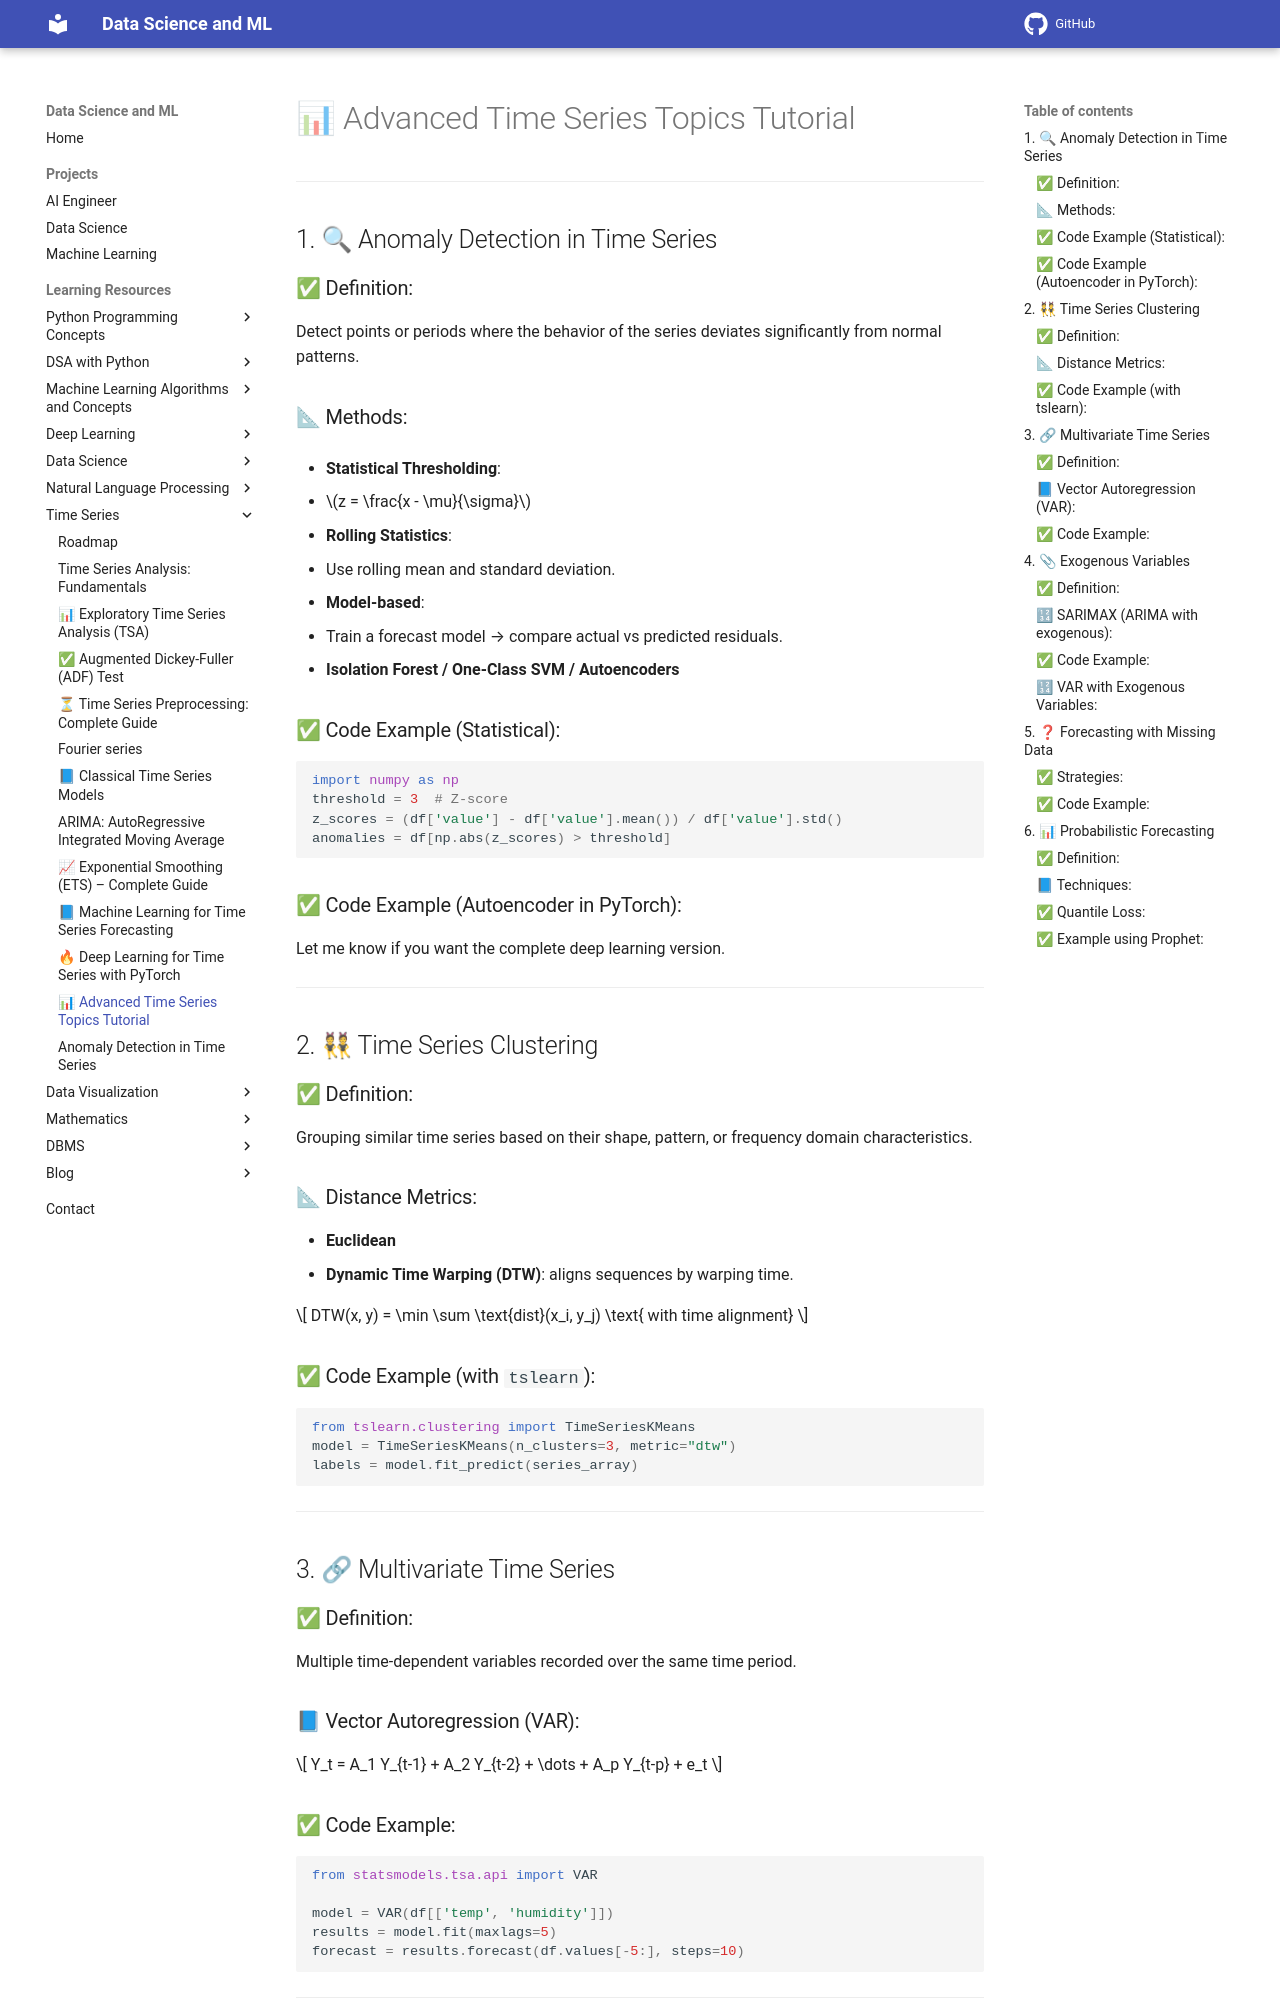

repository: sntoshsah/learning_hub · page: Learning_resources/Time Series/Advanced Time Series Concepts/index.html · generator: mkdocs


# 📊 Advanced Time Series Topics Tutorial

---

## 1. 🔍 Anomaly Detection in Time Series

### ✅ Definition:

Detect points or periods where the behavior of the series deviates significantly from normal patterns.

### 📐 Methods:

* **Statistical Thresholding**:

  * $z = \frac{x - \mu}{\sigma}$
* **Rolling Statistics**:

  * Use rolling mean and standard deviation.
* **Model-based**:

  * Train a forecast model → compare actual vs predicted residuals.
* **Isolation Forest / One-Class SVM / Autoencoders**

### ✅ Code Example (Statistical):

```python
import numpy as np
threshold = 3  # Z-score
z_scores = (df['value'] - df['value'].mean()) / df['value'].std()
anomalies = df[np.abs(z_scores) > threshold]
```

### ✅ Code Example (Autoencoder in PyTorch):

Let me know if you want the complete deep learning version.

---

## 2. 👯 Time Series Clustering

### ✅ Definition:

Grouping similar time series based on their shape, pattern, or frequency domain characteristics.

### 📐 Distance Metrics:

* **Euclidean**
* **Dynamic Time Warping (DTW)**: aligns sequences by warping time.

$$
DTW(x, y) = \min \sum \text{dist}(x_i, y_j) \text{ with time alignment}
$$

### ✅ Code Example (with `tslearn`):

```python
from tslearn.clustering import TimeSeriesKMeans
model = TimeSeriesKMeans(n_clusters=3, metric="dtw")
labels = model.fit_predict(series_array)
```

---

## 3. 🔗 Multivariate Time Series

### ✅ Definition:

Multiple time-dependent variables recorded over the same time period.

### 📘 Vector Autoregression (VAR):

$$
Y_t = A_1 Y_{t-1} + A_2 Y_{t-2} + \dots + A_p Y_{t-p} + e_t
$$
